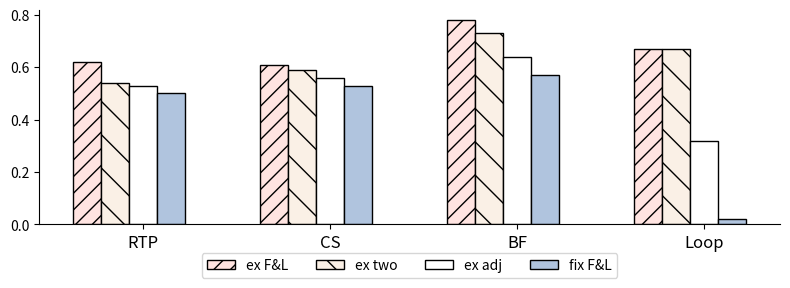

Generate this figure with matplotlib:
import matplotlib.pyplot as plt
import seaborn as sns
import numpy as np

# Data for the first table
mgsm_en = {
    'Models': ['RTP', 'CS', 'BF', 'Loop'],
    'ex F&L': [0.62,  0.61, 0.78, 0.67],
    'ex two': [0.54,  0.59, 0.73, 0.67],
    'ex adj': [0.53, 0.56, 0.64, 0.32],
    'fix F&L': [0.50, 0.53, 0.57, 0.02],
    # 'match 1': [0.02,  0.62, 0.61, 0.06],

}

# Set the seaborn color palette
sns.set_palette("Set2")

# Create subplots with 1 row and 2 columns
fig, axes = plt.subplots(1, 1, figsize=(8, 3))

# Plot for the first table
x = np.arange(len(mgsm_en['Models']))
width = 0.15

# Set the bar styles for each strategy
# bar_styles = ['', '', '', '', 'xxxxx', ]
bar_styles = ['//', '\\', '', '', 'xxxxx', ]

# Set the bar colors for each strategy
# bar_colors = ['mistyrose', 'linen', 'white', 'lightsteelblue', 'white', ]
bar_colors = ['mistyrose', 'linen', 'white', 'lightsteelblue']

# Set the bar line color for each strategy
# bar_line_colors = ['black', 'black', 'black', 'black', 'black', ]
bar_line_colors = ['black', 'black', 'black', 'black', ]

# for i, strategy in enumerate(['ex F&L', 'ex two', 'ex adj', 'fix F&L', 'match 1',]):
for i, strategy in enumerate(['ex F&L', 'ex two', 'ex adj', 'fix F&L', ]):
    axes.bar(x + (i * width), mgsm_en[strategy], width, label=strategy,
             hatch=bar_styles[i],
             color=bar_colors[i],
             edgecolor=bar_line_colors[i])

axes.set_xticks(x + width * 2)
axes.set_xticklabels(mgsm_en['Models'], fontsize=12)
# Add a horizontally arranged legend
axes.legend(ncol=5, loc='upper center', bbox_to_anchor=(0.5, -0.1))
axes.spines['top'].set_visible(False)
axes.spines['right'].set_visible(False)


# Adjust the layout
# fig.suptitle("MGSM", fontsize=20)
# Remove the top and right edges

plt.tight_layout()
plt.savefig('reorder.pdf', dpi=500)

# Show the plots
plt.show()